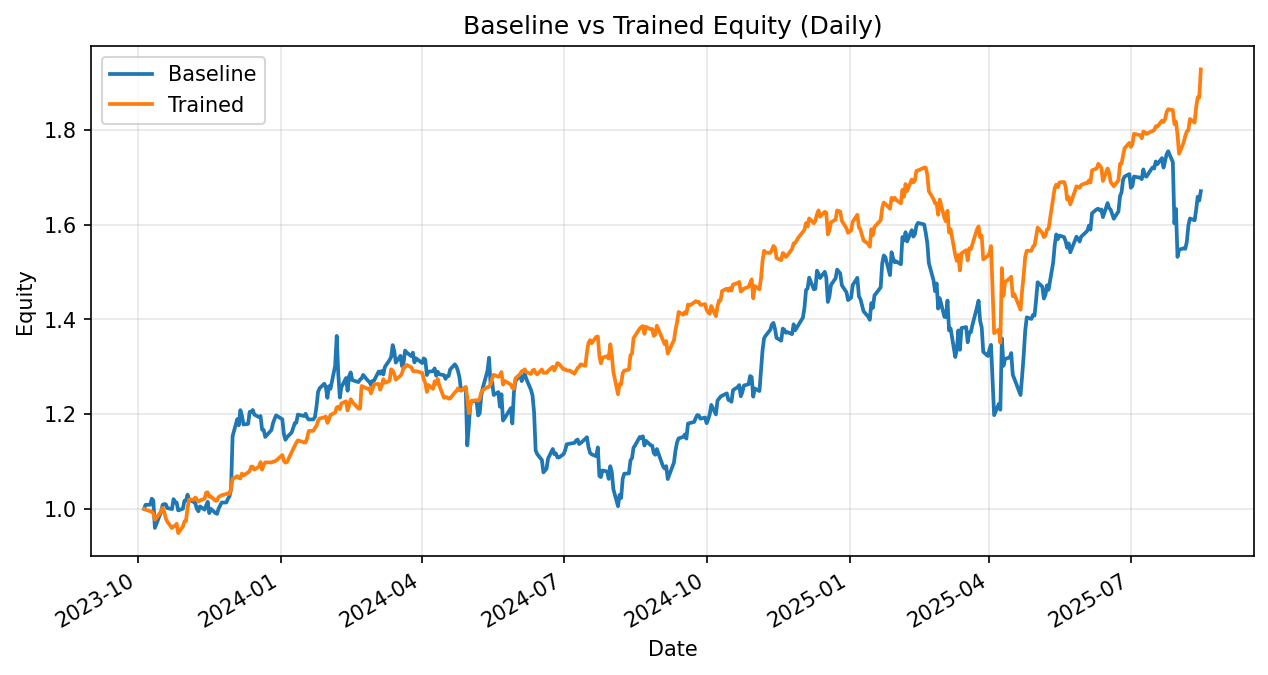

The table this chart was drawn from, first rows:
date, daily_return_x, equity_baseline, daily_return_y, equity_trained
2023-10-05, 0.0, 1.0, 0.0, 1.0
2023-10-06, 0.008524, 1.009, -0.001672, 0.9983
2023-10-09, 0.0002363, 1.009, -0.003322, 0.995
2023-10-10, 0.01253, 1.021, -0.0007461, 0.9943
2023-10-11, -0.003731, 1.018, -0.003751, 0.9905
2023-10-12, -0.05677, 0.9598, -0.01357, 0.9771
2023-10-13, 0.009057, 0.9685, 0.00392, 0.9809
2023-10-16, 0.02636, 0.994, 0.01401, 0.9947
2023-10-17, 0.01457, 1.009, 0.007471, 1.002
2023-10-18, 0.001616, 1.01, -0.008208, 0.9939
2023-10-19, -0.0005378, 1.01, -0.01371, 0.9803
2023-10-20, -0.007892, 1.002, -0.007557, 0.9728
2023-10-23, -0.00217, 0.9995, -0.01375, 0.9595
2023-10-24, 0.02102, 1.02, 0.003925, 0.9632
2023-10-25, -0.006744, 1.014, 0.0003726, 0.9636
2023-10-26, -0.0001787, 1.013, 0.005049, 0.9685
2023-10-27, -0.01644, 0.9968, -0.02021, 0.9489
2023-10-30, 0.003452, 1, 0.01442, 0.9626
2023-10-31, 0.01684, 1.017, 0.01142, 0.9736
2023-11-01, 0.000178, 1.017, 0.0007163, 0.9743
2023-11-02, 0.01251, 1.03, 0.0281, 1.002
2023-11-03, -0.01026, 1.019, 0.01777, 1.019
2023-11-06, -0.004809, 1.014, 0.0001129, 1.02
2023-11-07, -0.002239, 1.012, 0.004308, 1.024
2023-11-08, -0.0122, 0.9999, -0.003864, 1.02
2023-11-09, -0.004948, 0.9949, -0.004699, 1.015
2023-11-10, 0.01034, 1.005, 0.002478, 1.018
2023-11-13, -0.006882, 0.9983, 0.003609, 1.021
2023-11-14, 0.008798, 1.007, 0.01273, 1.034
2023-11-15, 0.007752, 1.015, 0.000452, 1.035
2023-11-16, -0.02355, 0.991, -0.008739, 1.026
2023-11-17, 0.009173, 1, 0.000294, 1.026
2023-11-20, -0.008943, 0.9911, -0.008905, 1.017
2023-11-21, -0.001701, 0.9894, 0.0006537, 1.018
2023-11-22, 0.01129, 1.001, 0.007347, 1.025
2023-11-24, 0.01277, 1.013, 0.003576, 1.029
2023-11-27, 7.233501931080966e-05, 1.013, 0.002741, 1.032
2023-11-28, 0.00774, 1.021, 0.0008838, 1.033
2023-11-29, 0.004905, 1.026, -0.000901, 1.032
2023-11-30, 0.01424, 1.041, 0.01054, 1.042
2023-12-01, 0.1081, 1.153, 0.02013, 1.063
2023-12-04, 0.03121, 1.189, 0.005361, 1.069
2023-12-05, -0.01097, 1.176, -0.003681, 1.065
2023-12-06, 0.02719, 1.208, -0.001047, 1.064
2023-12-07, -0.009423, 1.197, 0.009892, 1.075
2023-12-08, -0.0157, 1.178, -0.003743, 1.071
2023-12-11, 0.0009955, 1.179, 0.005952, 1.077
2023-12-12, 0.02153, 1.205, 0.003062, 1.08
2023-12-13, 0.0001825, 1.205, 0.008393, 1.089
2023-12-14, 0.003062, 1.209, -0.0003989, 1.089
2023-12-15, -0.008087, 1.199, -0.005763, 1.083
2023-12-18, -0.004382, 1.194, 0.006069, 1.089
2023-12-19, 0.001945, 1.196, 0.008589, 1.099
2023-12-20, -0.02423, 1.167, -0.01448, 1.083
2023-12-21, -0.0002094, 1.167, 0.008663, 1.092
2023-12-22, -0.0128, 1.152, 0.005614, 1.098
2023-12-26, 0.01277, 1.167, -0.0002087, 1.098
2023-12-27, 0.01232, 1.181, 0.001491, 1.1
2023-12-28, 0.007408, 1.19, 0.0005698, 1.1
2023-12-29, 0.00647, 1.197, 0.001718, 1.102
... 407 more rows
